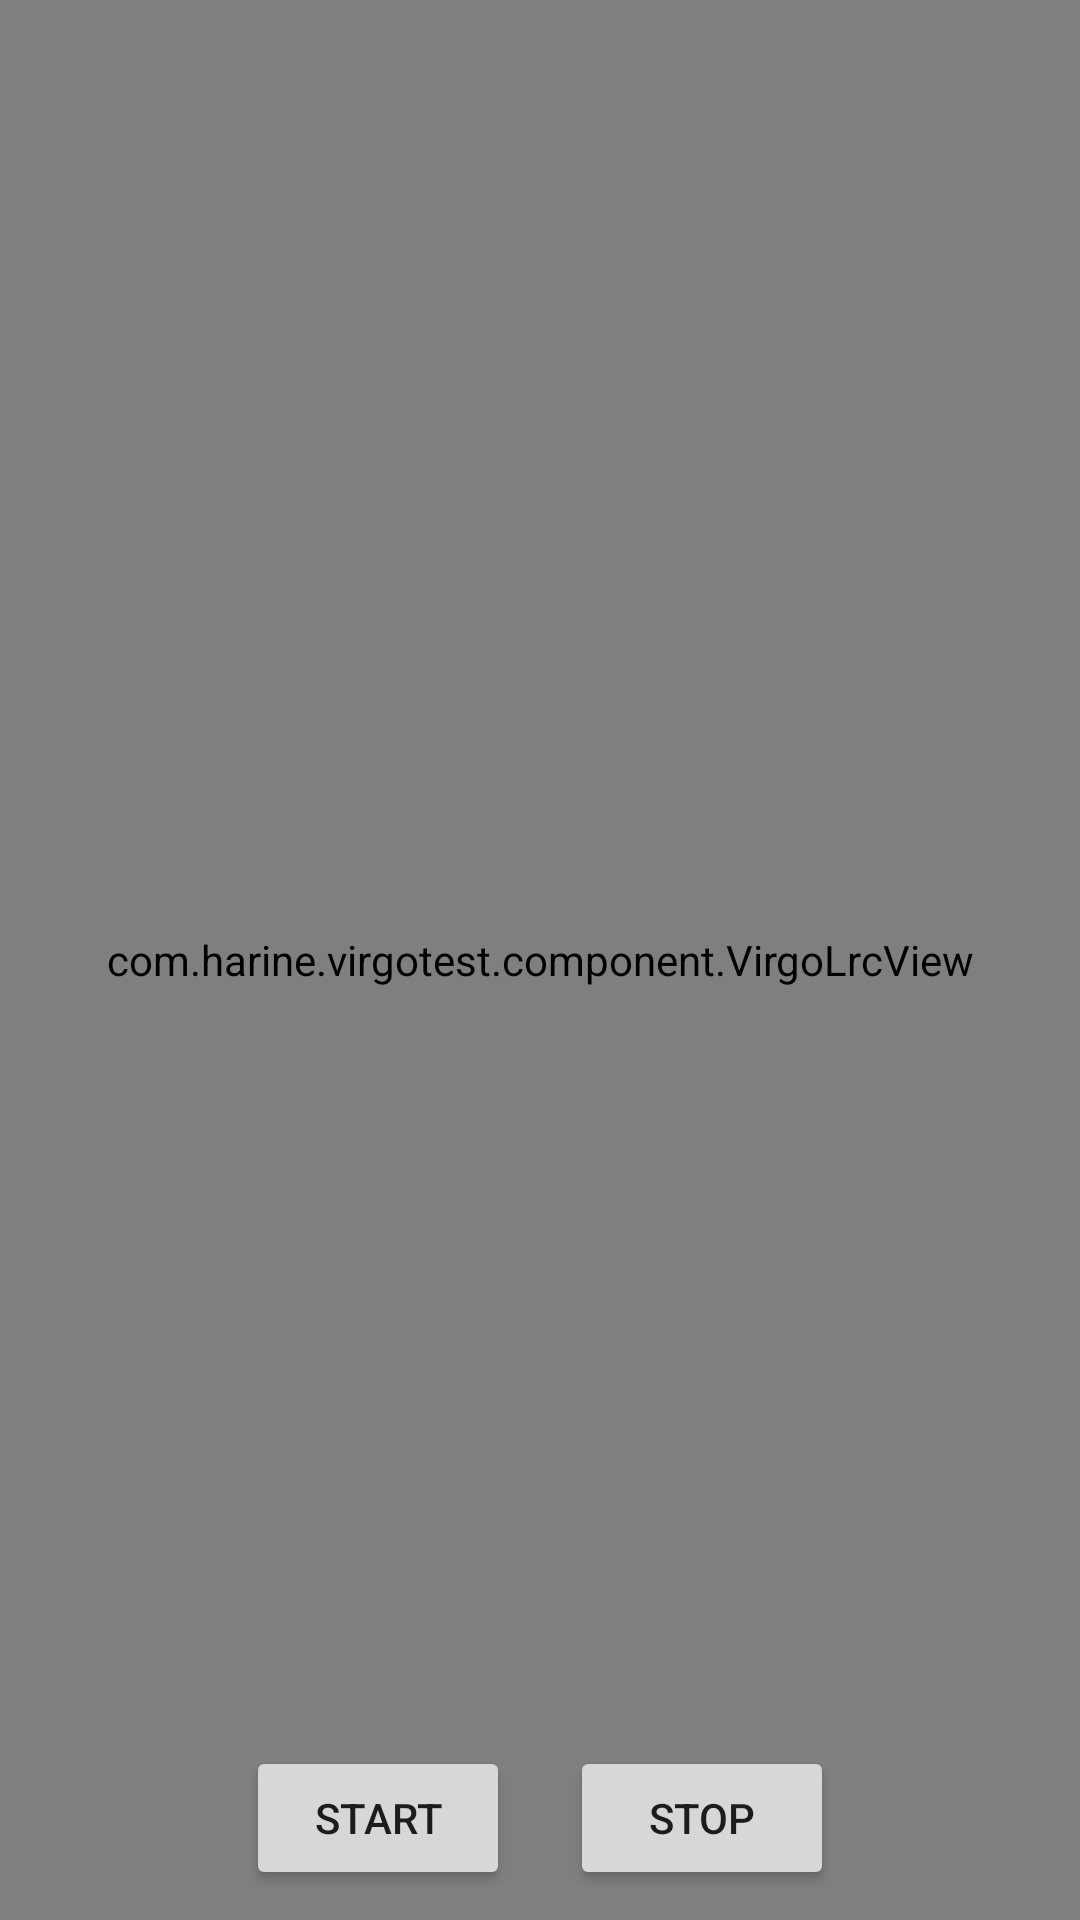

Produce the Android XML layout that renders to this screen, including the resource entries it uses.
<!-- AndroidManifest.xml: application theme Theme.StatusTest -->
<!-- res/layout/activity_lrc_test.xml -->
<?xml version="1.0" encoding="utf-8"?>
<RelativeLayout xmlns:android="http://schemas.android.com/apk/res/android"
    android:layout_width="match_parent"
    android:layout_height="match_parent"
    xmlns:mylrcview="http://schemas.android.com/apk/res-auto"
    android:background="@color/black"
    android:orientation="vertical">

    <com.harine.virgotest.component.VirgoLrcView
        android:id="@+id/lrcView"
        android:layout_width="match_parent"
        android:layout_height="match_parent"
        mylrcview:vlrcTextSizeMain="@dimen/text_size_20"
        mylrcview:vlrcTextSizeSec="@dimen/text_size_16"
        mylrcview:vlrcDividerHeight="20dp"
        mylrcview:vlrcTextColorMain="@color/colorTY"
        mylrcview:vlrcTextColorSec="@color/colorGray"/>

    <LinearLayout
        android:layout_width="wrap_content"
        android:layout_height="wrap_content"
        android:layout_centerHorizontal="true"
        android:layout_alignParentBottom="true"
        android:orientation="horizontal">

        <Button
            android:layout_width="wrap_content"
            android:layout_height="wrap_content"
            android:layout_margin="10dp"
            android:text="Start"
            android:onClick="onStartPlaying"/>

        <Button
            android:layout_width="wrap_content"
            android:layout_height="wrap_content"
            android:layout_margin="10dp"
            android:text="Stop"
            android:onClick="onStopPlaying"/>
    </LinearLayout>

</RelativeLayout>
<!-- resources referenced by this layout -->
<resources>
  <color name="black">#FF000000</color>
  <color name="colorGray">#FD9C2222</color>
  <color name="colorTY">#66CCFF</color>
  <dimen name="text_size_16">16sp</dimen>
  <dimen name="text_size_20">20sp</dimen>
  <style name="Theme.StatusTest" parent="Theme.MaterialComponents.DayNight.NoActionBar">
          
          <item name="colorPrimary">@color/cryn</item>
          <item name="colorPrimaryVariant">@color/green</item>
          <item name="colorOnPrimary">@color/white</item>
          
          <item name="colorSecondary">@color/teal_200</item>
          <item name="colorSecondaryVariant">@color/teal_700</item>
          <item name="colorOnSecondary">@color/black</item>
          
          <item name="android:statusBarColor" tools:targetApi="l">?attr/colorOnPrimary</item>
          
  
      </style>
  <color name="cryn">#00ffff</color>
  <color name="green">#282A25</color>
  <color name="white">#FFFFFF</color>
  <color name="teal_200">#FF03DAC5</color>
  <color name="teal_700">#FF018786</color>
</resources>
